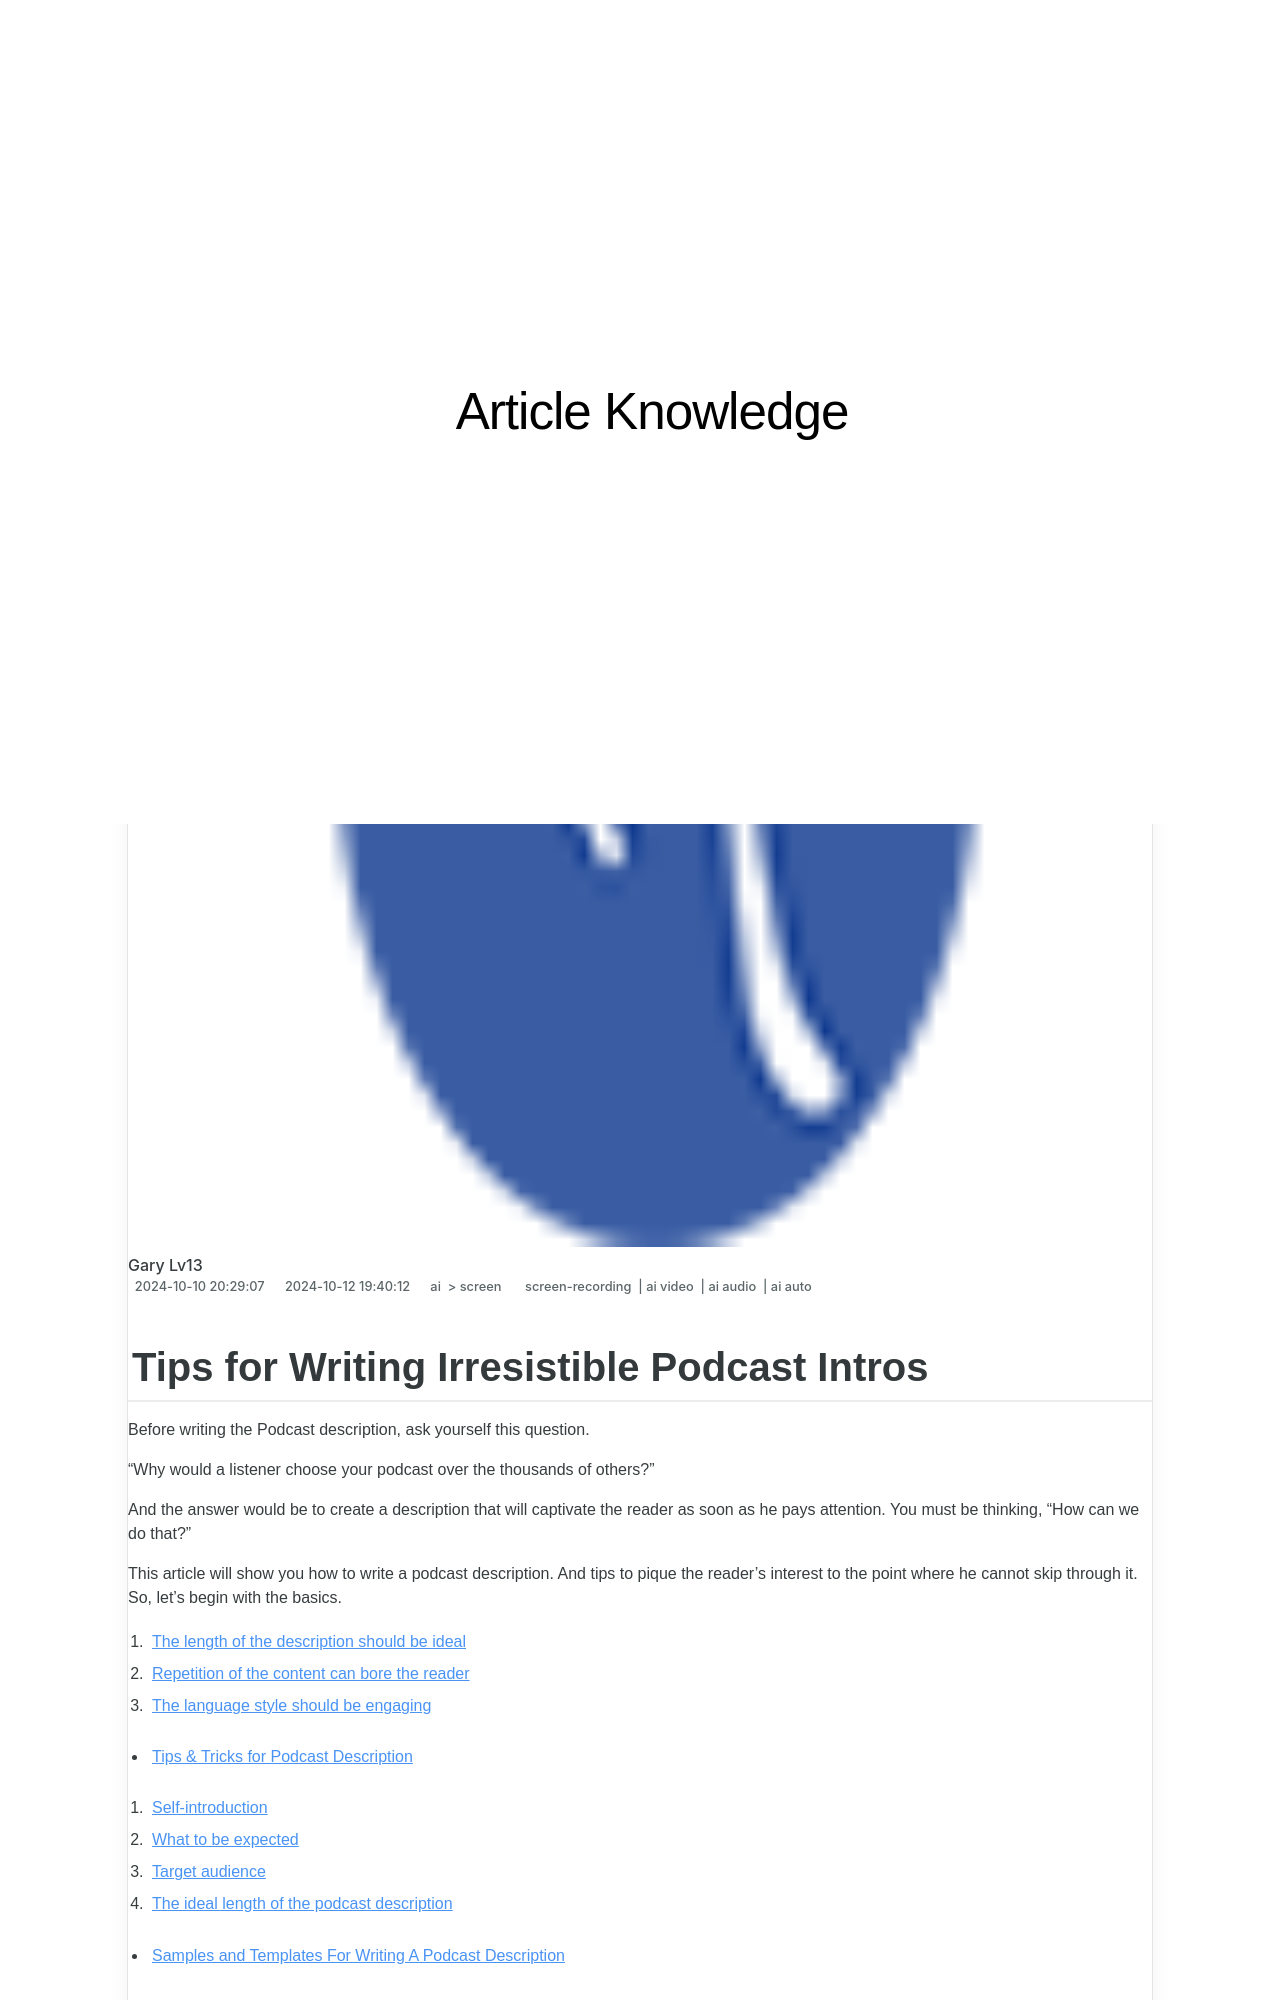

repository: techidaily/site-article-knowledge · page: updated-tips-for-writing-irresistible-podcast-intros-for-2024/index.html · generator: jekyll

---
title: "[Updated] Tips for Writing Irresistible Podcast Intros for 2024"
date: 2024-10-10T20:29:07.532Z
updated: 2024-10-12T19:40:12.207Z
tags: 
  - screen-recording
  - ai video
  - ai audio
  - ai auto
categories: 
  - ai
  - screen
description: "This Article Describes [Updated] Tips for Writing Irresistible Podcast Intros for 2024"
excerpt: "This Article Describes [Updated] Tips for Writing Irresistible Podcast Intros for 2024"
keywords: "Attractive Podcast Opens,Captivating Intro Music,Engaging Podcast Hooks,Compelling Show Titles,Interesting Episode Themes,Persuasive Opening Lines,Striking Introduction Words"
thumbnail: https://thmb.techidaily.com/bab43c6ebbd68c7b02aa8931b44c8b3c5cf156c7a7bd1aa24fbe3ea34de877b1.jpg
---

## Tips for Writing Irresistible Podcast Intros

Before writing the Podcast description, ask yourself this question.

"Why would a listener choose your podcast over the thousands of others?"

And the answer would be to create a description that will captivate the reader as soon as he pays attention. You must be thinking, "How can we do that?"

This article will show you how to write a podcast description. And tips to pique the reader's interest to the point where he cannot skip through it. So, let's begin with the basics.

1. [The length of the description should be ideal](#part3-1)
2. [Repetition of the content can bore the reader](#part3-2)
3. [The language style should be engaging](#part3-3)

* [Tips & Tricks for Podcast Description](#part4)  

1. [Self-introduction](#part4-1)  
2. [What to be expected](#part4-2)  
3. [Target audience](#part4-3)  
4. [The ideal length of the podcast description](#part4-4)

* [Samples and Templates For Writing A Podcast Description](#part5)  

1. [Office Ladies with Jenna Fischer and Angela Kinsey](#part5-1)  
2. [Morning Cup of Murder](#part5-2)  
3. [Pod Save America](#part5-3)  
4. [TED Talks Daily](#part5-4)  
5. [The Guilty Feminist](#part5-5)

* [Bonus tips: Rock and roll Podcasts](#part6)  

1. [How To Make A Good Podcast Trailer](#part6-1)  
2. [How to Record a Podcast Effortlessly | A Step-by-Step Guide](#part6-2)  
3. [How to Design an Awesome Podcast Cover Art: an Ultimate Guide](#part6-3)

>  Disclaimer: This post includes affiliate links
>
>  If you click on a link and make a purchase, I may receive a commission at no extra cost to you.
>
